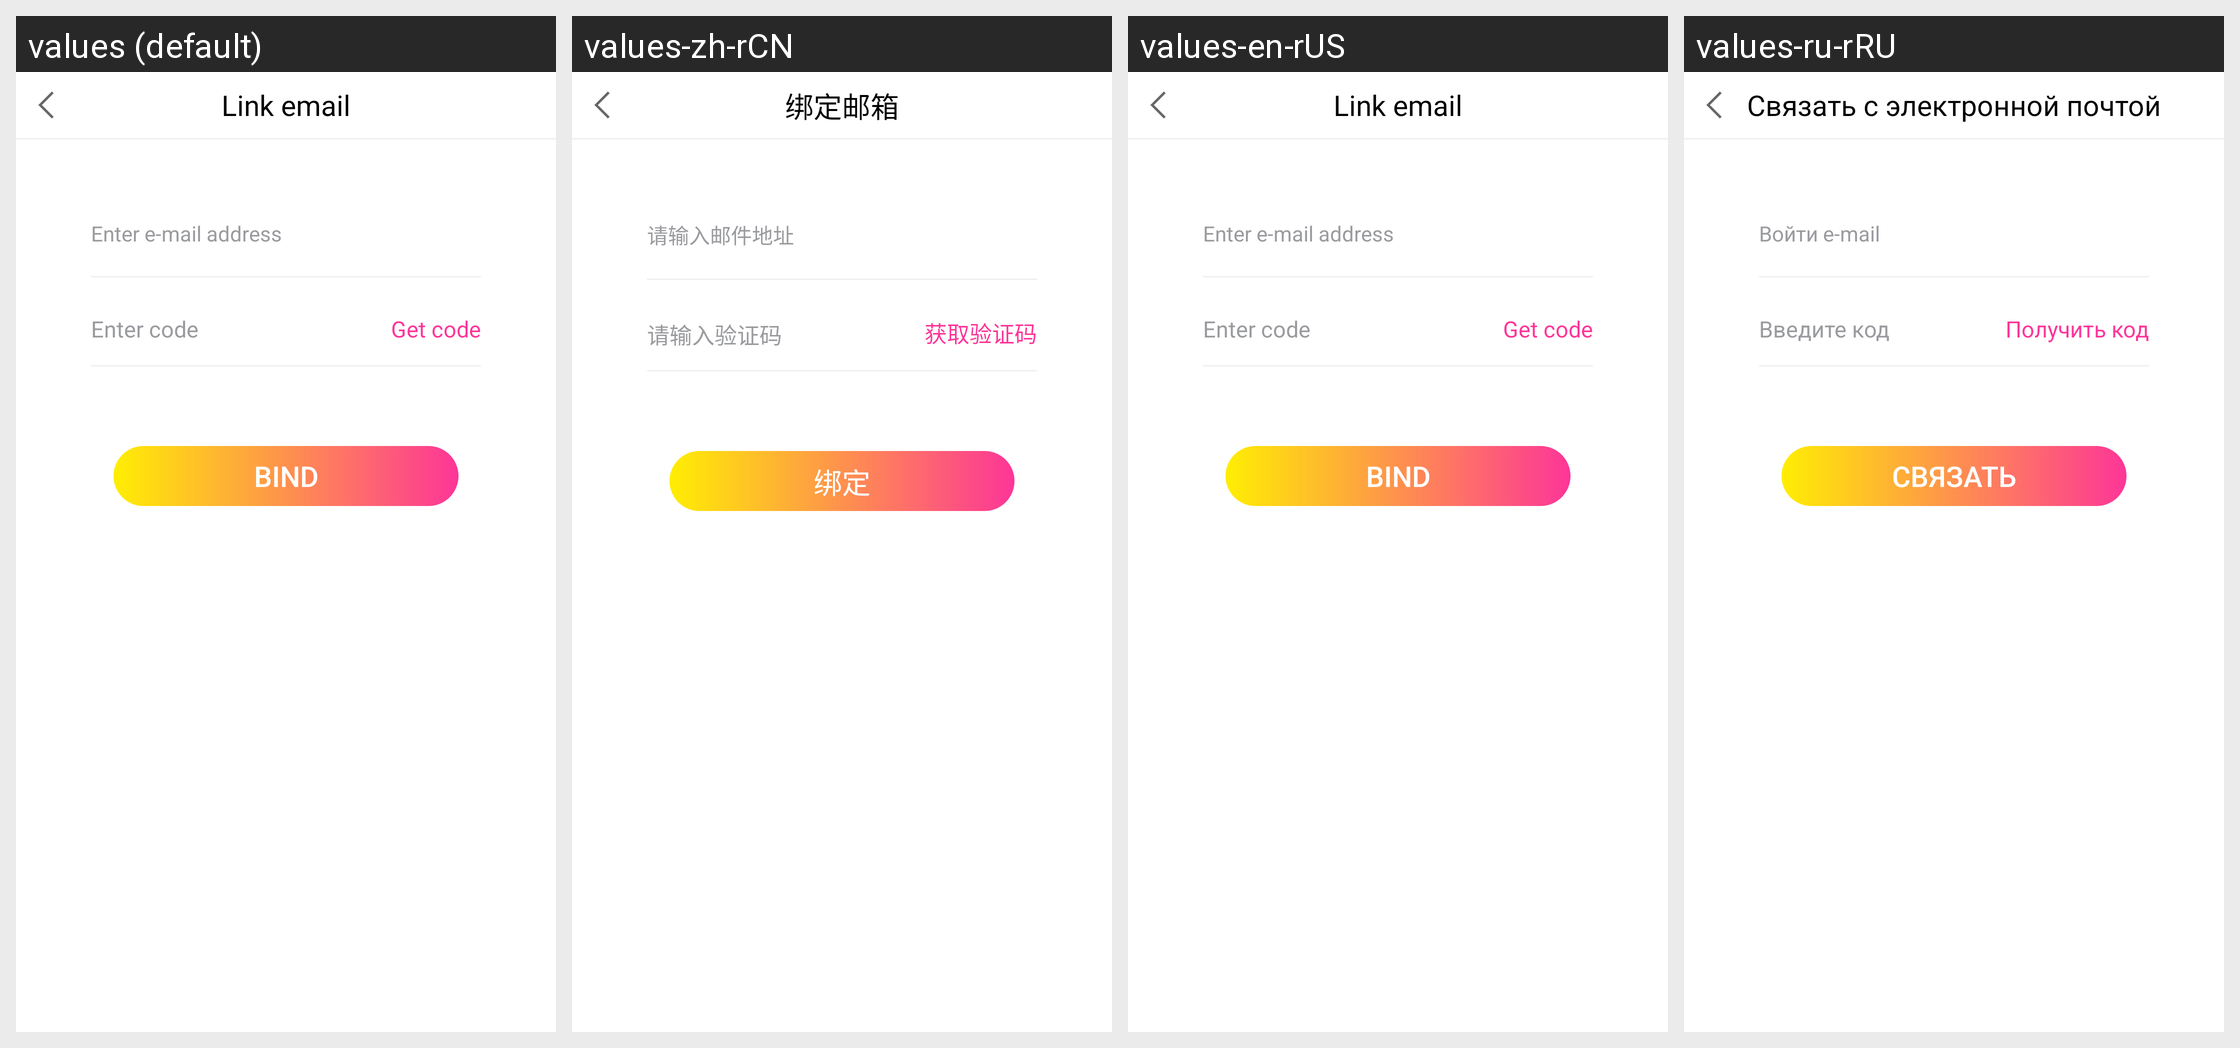

Locale-by-locale string values for the Android screen shown in this grid:
Android screen res/layout/activity_bind_email.xml rendered under 4 locales, left to right: values (default), values-zh-rCN, values-en-rUS, values-ru-rRU. Device: Nexus 5 (rendered at 1080×1920; each locale shown at half size, 540×960, under a caption strip naming it); theme HuiNewsAppTheme.
Other locales in the repository, not shown: values-es, values-hi-rIN, values-in-rID, values-th-rTH.
Strings drawn on this screen, with the default value and each locale's value (text and hints the layout hard-codes, and strings that could not be matched under every locale, appear in the picture but are not listed):

enter_e_mail_address
  values: Enter e-mail address
  values-zh-rCN: 请输入邮件地址
  values-en-rUS: Enter e-mail address
  values-ru-rRU: Войти e-mail

enter_code
  values: Enter code
  values-zh-rCN: 请输入验证码
  values-en-rUS: Enter code
  values-ru-rRU: Введите код

get_code
  values: Get code
  values-zh-rCN: 获取验证码
  values-en-rUS: Get code
  values-ru-rRU: Получить код

bind
  values: Bind
  values-zh-rCN: 绑定
  values-en-rUS: Bind
  values-ru-rRU: Связать

link_email
  values: Link email
  values-zh-rCN: 绑定邮箱
  values-en-rUS: Link email
  values-ru-rRU: Связать с электронной почтой
